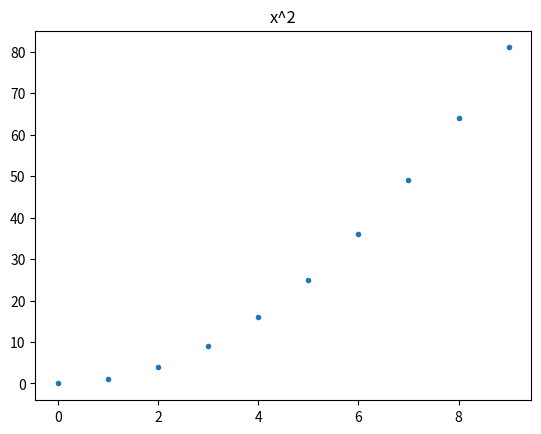

Reproduce this figure in Python.
import matplotlib.pyplot as plt
import random

def gen_plot(func, funcname, x_range):
    y = [func(x) for x in x_range]
    plt.title(funcname)
    plt.plot(x_range, y, '.')
    plt.show()

    return True

class Chooser:
    def __init__(self, arr=[1, 2, 3, 4, 5, 6]):
        self.value = arr[0]
        self.arr = arr
    
    def select(self):
        self.value = random.choice(self.arr)
        return self.value

    def get_value(self):
        return self.value
    
def print_rect(width=3, height=-1):
    if width < 3:
        width = 3

    if height <= -1:
        height = width
    elif height < 3:
        height = 3

    for i, _ in enumerate(range(height)):
        if i==0 or i == height-1:
            print('*'*width)
        else:
            print('*' + ' '*(width-2) + '*')

    return True

def main():
    c = Chooser()
    print(c.select())
    print(c.select())

    gen_plot(lambda x: x**2, 'x^2', list(range(0, 10)))

    print_rect(5)

if __name__=='__main__':
    main()